The GitHub repository adhwaithachu/fake_currency_detection contains a labelled image folder "dataset" with 2 categories: fake, genuine. Examples follow, each with its label.

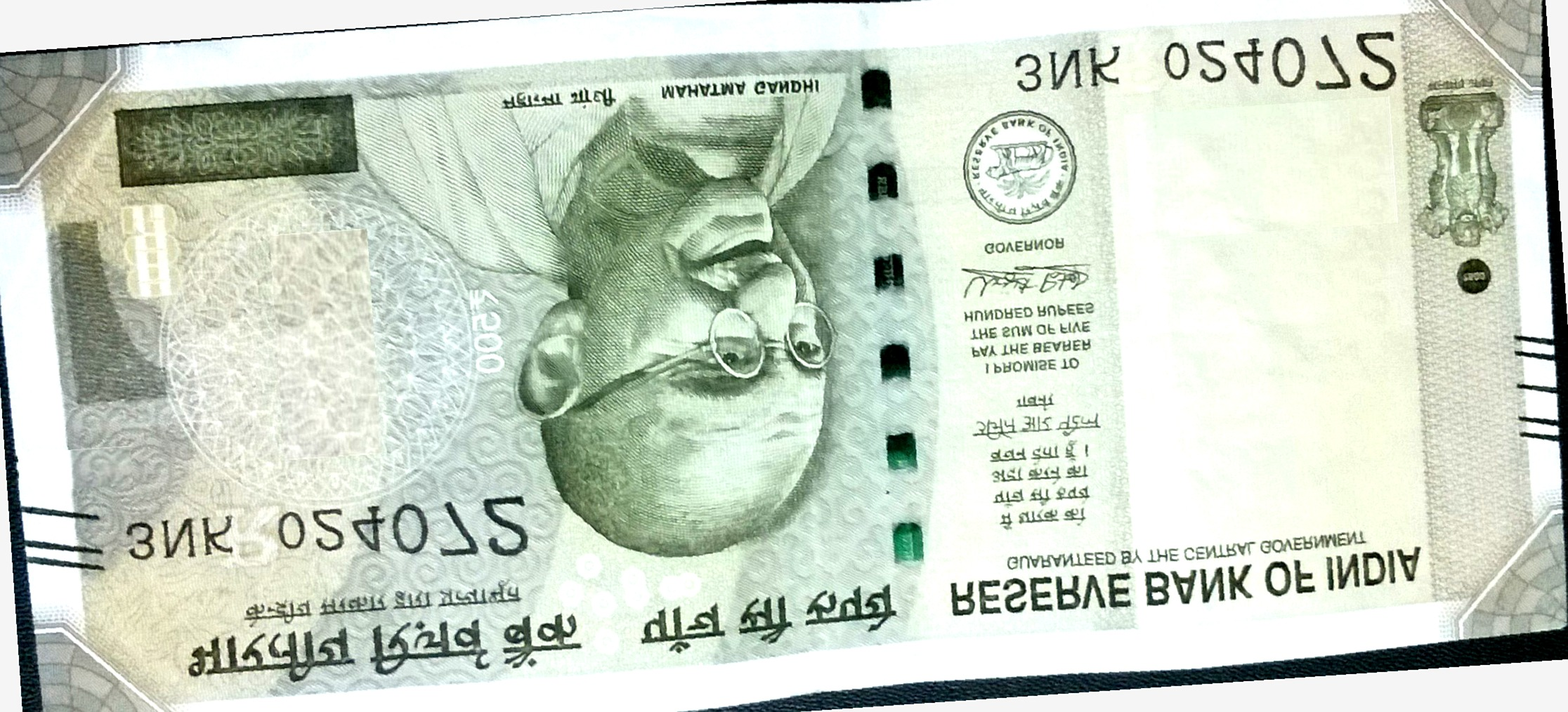
Label: fake

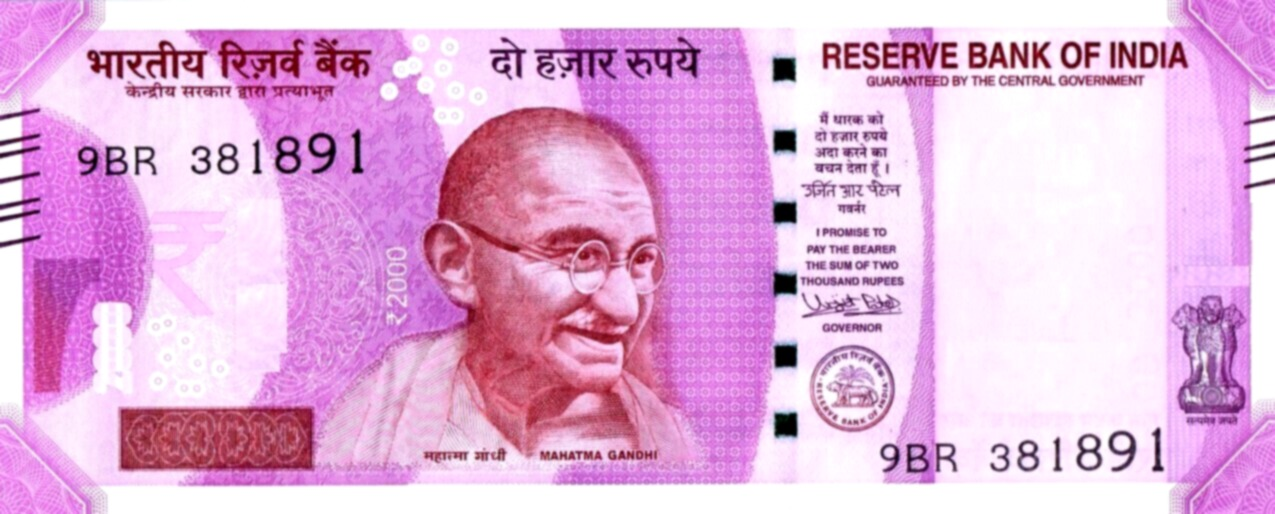
Label: fake

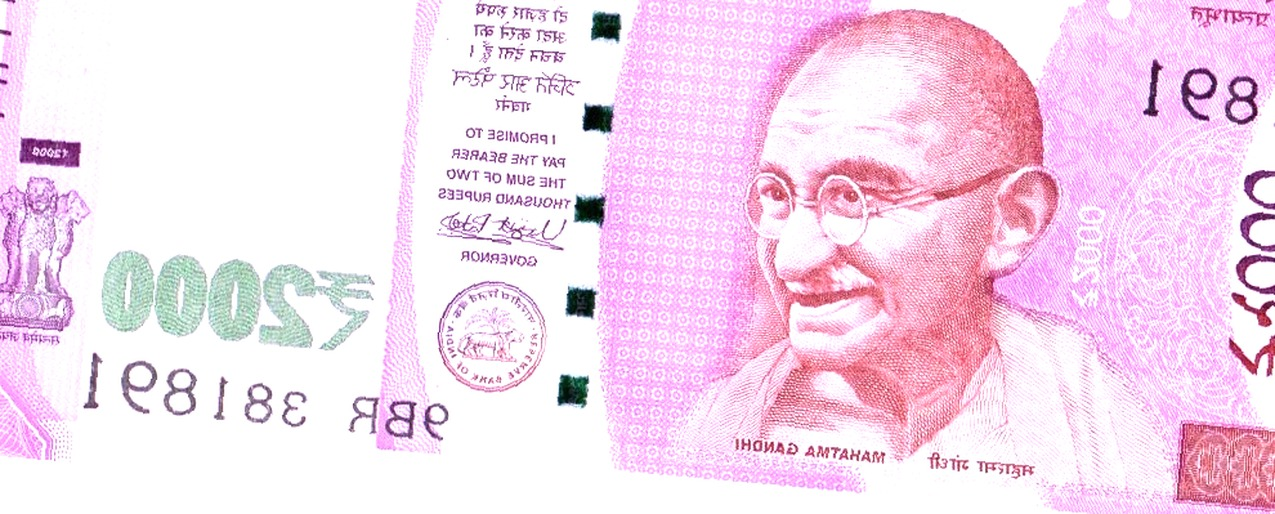
Label: genuine

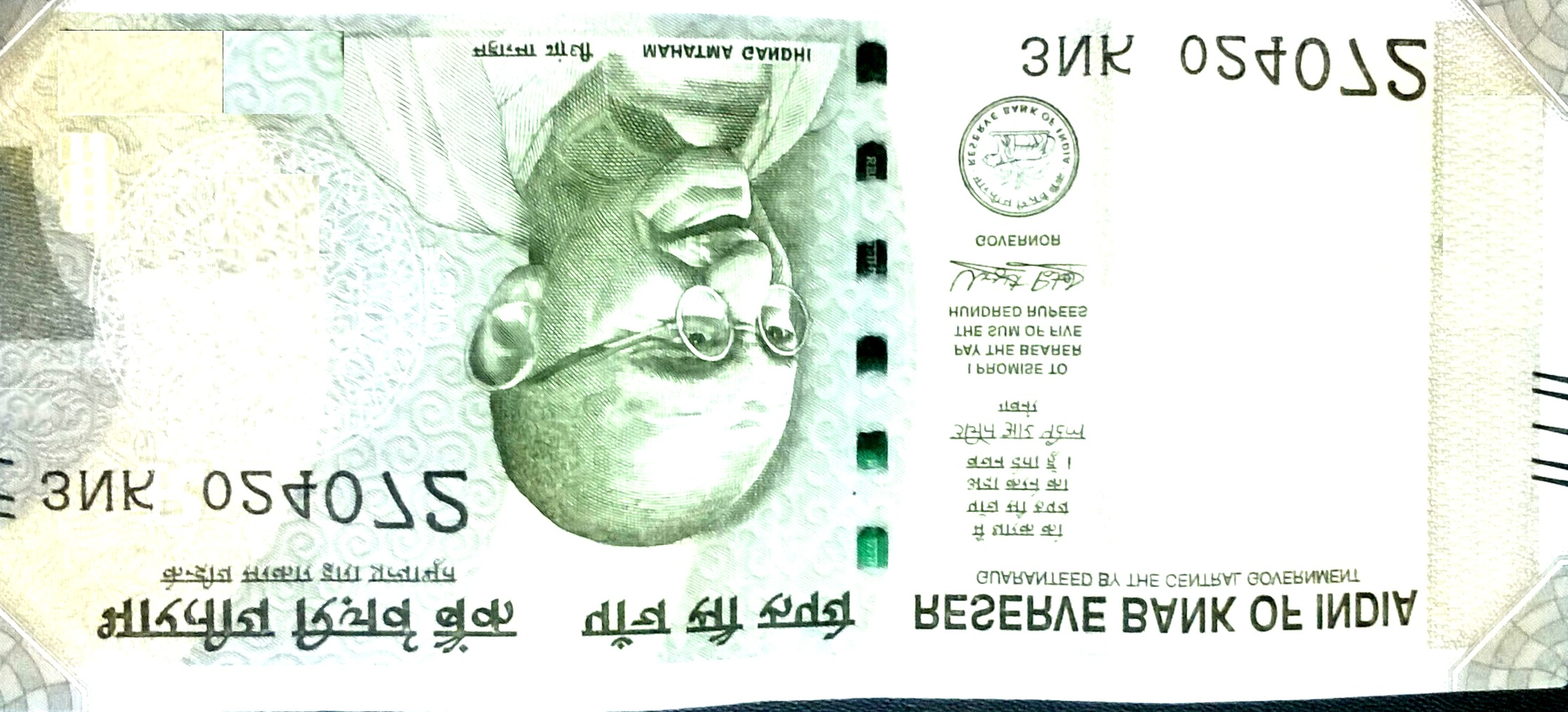
Label: fake

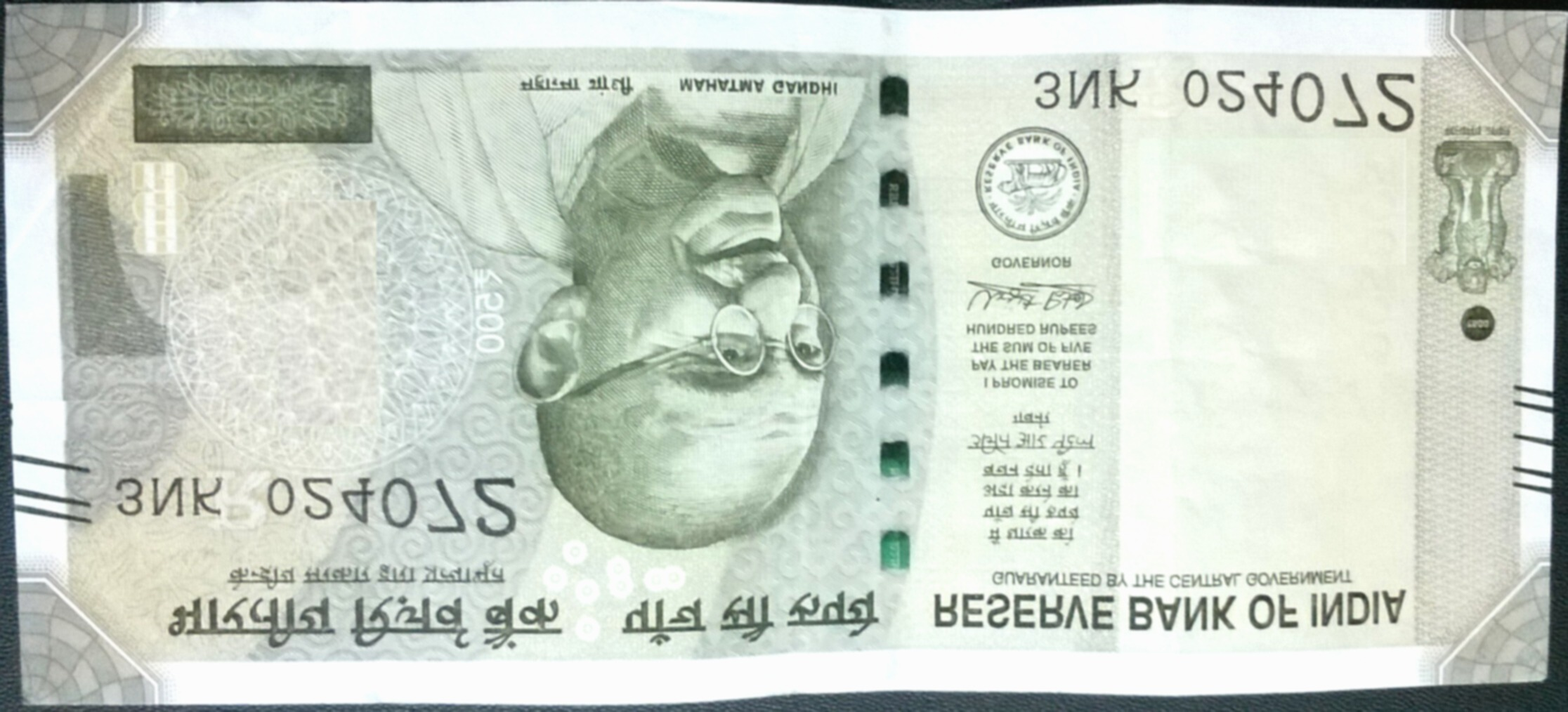
Label: fake

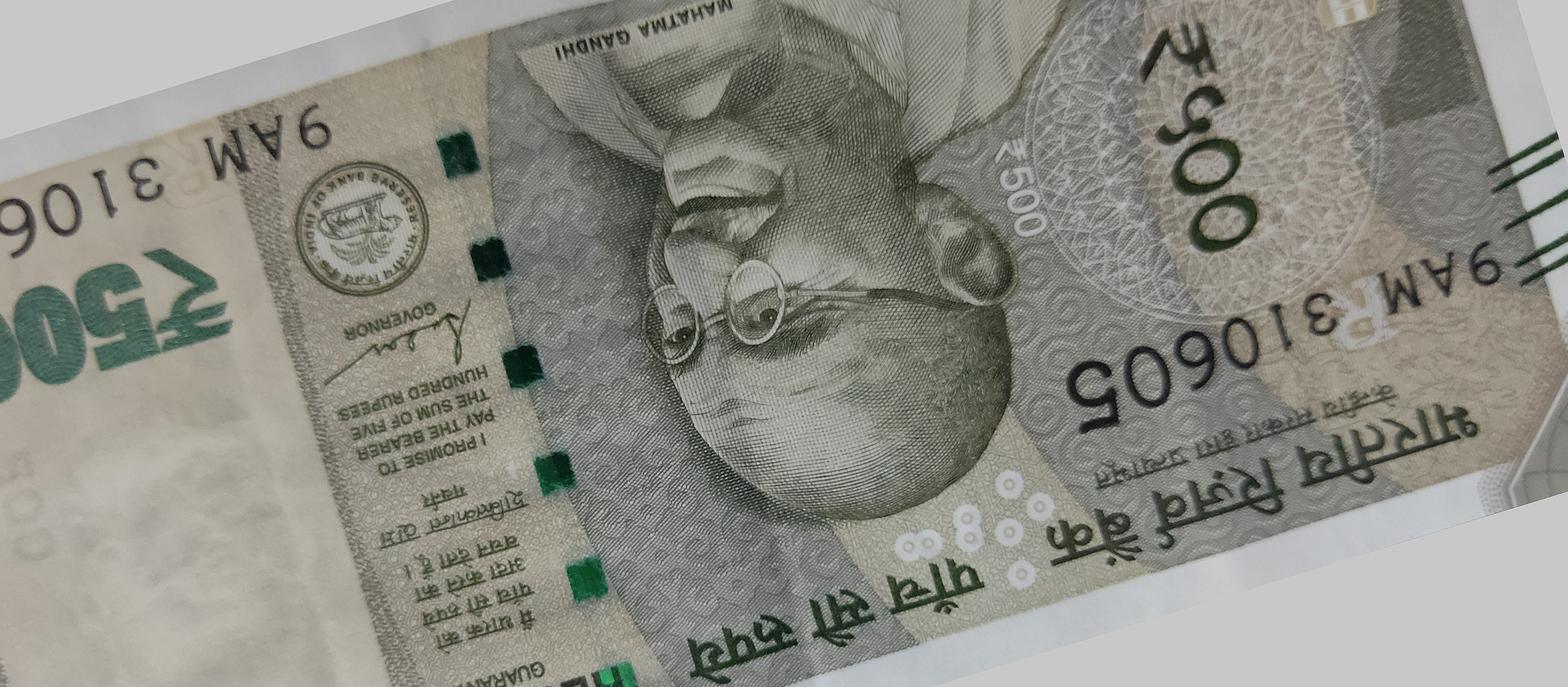
Label: genuine
